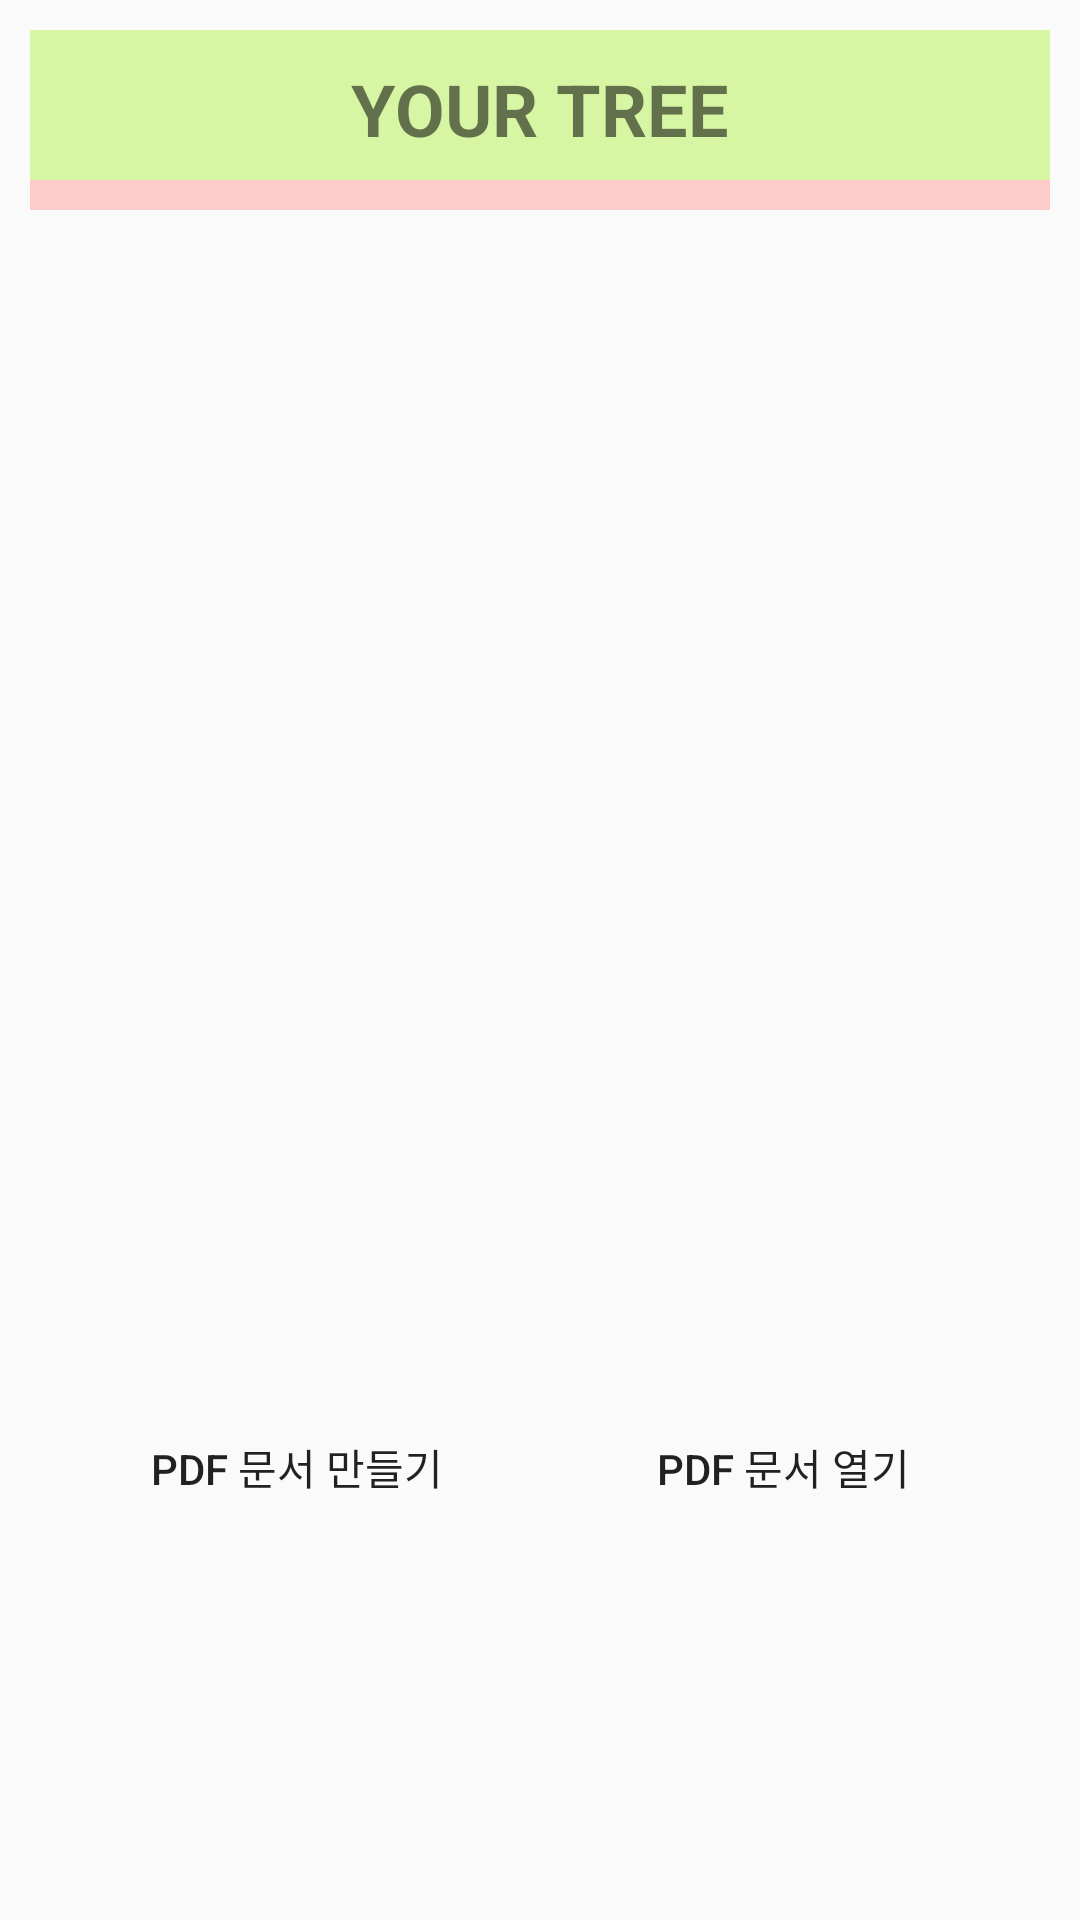

Produce the Android XML layout that renders to this screen, including the resource entries it uses.
<!-- AndroidManifest.xml: application theme AppTheme.NoActionBar -->
<!-- res/layout/activity_pdfviewer.xml -->
<?xml version="1.0" encoding="utf-8"?>
<LinearLayout xmlns:android="http://schemas.android.com/apk/res/android"
    xmlns:app="http://schemas.android.com/apk/res-auto"
    xmlns:tools="http://schemas.android.com/tools"
    android:layout_width="match_parent"
    android:layout_height="match_parent"
    tools:context=".PDFViewer"
    android:orientation="vertical"
    android:padding="10dp">

    <LinearLayout
        android:layout_width="match_parent"
        android:layout_height="50dp"
        android:orientation="vertical"
        android:background="#D6F6A4">

        // 가운데 로고

        <TextView
            android:id="@+id/yourtree"
            android:layout_width="wrap_content"
            android:layout_height="wrap_content"
            android:layout_gravity="center"
            android:layout_marginTop="10dp"
            android:text="YOUR TREE"
            android:textStyle="bold"
            android:textSize="24sp" />

    </LinearLayout>

    <LinearLayout
        android:layout_width="match_parent"
        android:layout_height="10dp"
        android:background="#FFCCCC"/>

    <LinearLayout
        android:layout_width="match_parent"
        android:layout_height="101dp" />

    <LinearLayout
        android:layout_width="match_parent"
        android:layout_height="200dp"
        android:gravity="center">

        <ImageView
            android:id="@+id/pdfView"
            android:layout_width="200dp"
            android:layout_height="200dp"
            android:layout_centerHorizontal="true"
            android:background="@drawable/pdficon" />

    </LinearLayout>

    <LinearLayout
        android:layout_width="match_parent"
        android:layout_height="69dp" />


    <LinearLayout
        android:layout_width="match_parent"
        android:layout_height="98dp"
        android:gravity="center"
        android:orientation="horizontal">

        <Button
            android:id="@+id/Addbtn"
            android:layout_width="142dp"
            android:layout_height="190dp"
            android:background="@drawable/webbutton"
            android:layout_marginRight="10dp"
            android:text="PDF 문서 만들기" />

        <Button
            android:id="@+id/Viewbtn"
            android:layout_width="142dp"
            android:layout_height="190dp"
            android:background="@drawable/webbutton"
            android:layout_marginLeft="10dp"
            android:text="PDF 문서 열기" />

    </LinearLayout>
</LinearLayout>
<!-- resources referenced by this layout -->
<resources>
  <style name="AppTheme.NoActionBar">
          <item name="windowActionBar">false</item>
          <item name="windowNoTitle">true</item>
      </style>
</resources>
